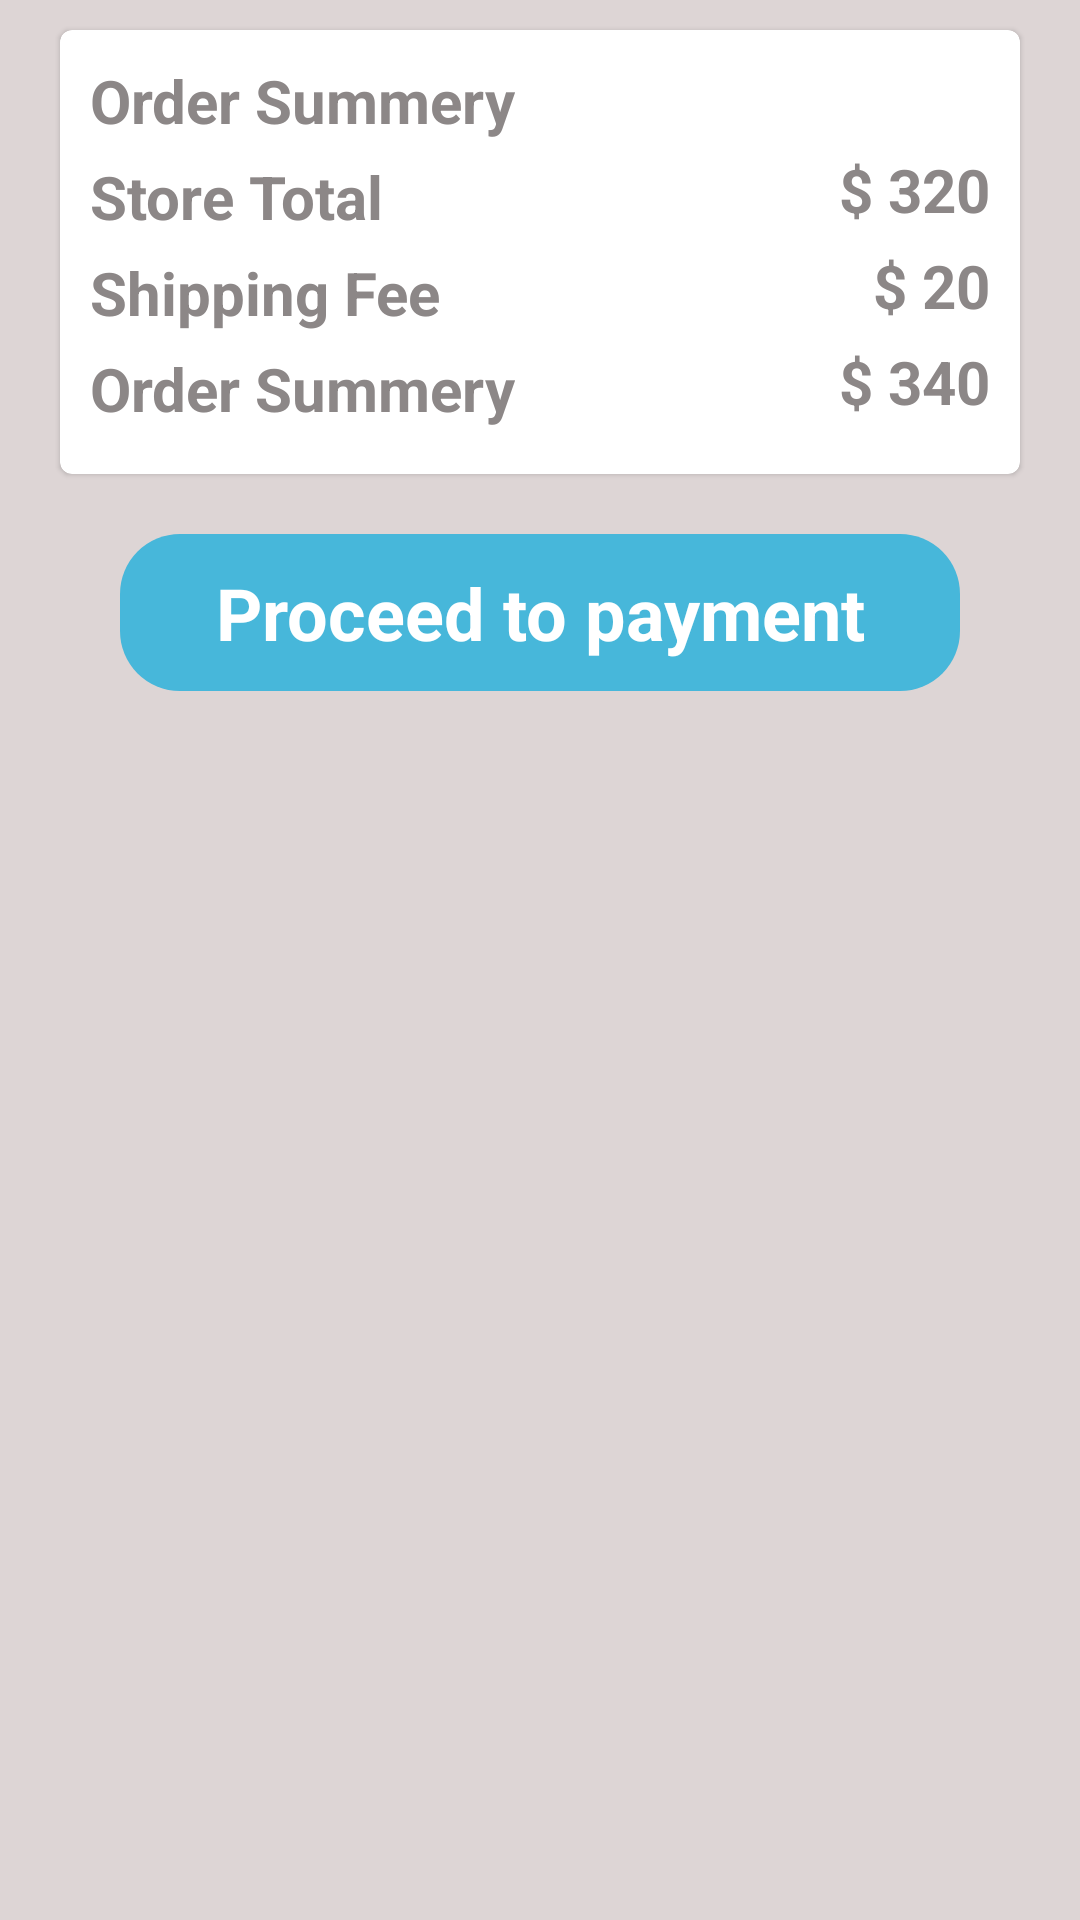

Layout XML and referenced resources for this Android screen:
<!-- AndroidManifest.xml: application theme Theme.EcommerceApplication -->
<!-- res/layout/fragment_check_out.xml -->
<?xml version="1.0" encoding="utf-8"?>
<FrameLayout xmlns:android="http://schemas.android.com/apk/res/android"
    xmlns:tools="http://schemas.android.com/tools"
    android:layout_width="match_parent"
    android:layout_height="match_parent"
    android:background="@color/background_grey_Color"
    xmlns:app="http://schemas.android.com/apk/res-auto"
    tools:context=".view.fragment.CheckOutFragment">

    <ScrollView
        android:layout_width="match_parent"
        android:layout_height="match_parent">
        <androidx.constraintlayout.widget.ConstraintLayout
            android:layout_width="match_parent"
            android:layout_height="match_parent">

            <androidx.recyclerview.widget.RecyclerView
                android:id="@+id/CheckOutPageRecyclerView"
                android:layout_width="match_parent"
                android:layout_height="wrap_content"
                android:background="@color/background_grey_Color"
                app:layout_constraintBottom_toTopOf="@+id/CheckOutOrderSummeryCardView"
                app:layout_constraintEnd_toEndOf="parent"
                app:layout_constraintStart_toStartOf="parent"
                app:layout_constraintTop_toTopOf="parent"
                tools:listitem="@layout/chart_item_design" />


            <com.google.android.material.card.MaterialCardView
                android:id="@+id/CheckOutOrderSummeryCardView"
                android:layout_width="match_parent"
                android:layout_height="wrap_content"
                android:elevation="10dp"
                android:layout_marginStart="20dp"
                android:layout_marginEnd="20dp"
                android:layout_marginTop="10dp"
                app:layout_constraintBottom_toTopOf="@+id/CheckOutPageCheckOutButtonTextView"
                app:layout_constraintEnd_toEndOf="parent"
                app:layout_constraintStart_toStartOf="parent"
                app:layout_constraintTop_toBottomOf="@+id/CheckOutPageRecyclerView">

                <androidx.constraintlayout.widget.ConstraintLayout
                    android:layout_width="match_parent"
                    android:layout_height="match_parent"
                    android:padding="10dp"
                    >

                    <TextView
                        android:id="@+id/CheckOutPageSummeryOrderSummeryTextView"
                        android:layout_width="wrap_content"
                        android:layout_height="wrap_content"
                        android:layout_marginBottom="5dp"
                        android:text="Order Summery"
                        android:textColor="@color/secondary_Color"
                        android:textSize="20sp"
                        android:textStyle="bold"
                        app:layout_constraintBottom_toTopOf="@+id/CheckOutPageSummeryStoreTotalTextView"
                        app:layout_constraintStart_toStartOf="parent"
                        app:layout_constraintTop_toTopOf="parent" />

                    <TextView
                        android:id="@+id/CheckOutPageSummeryStoreTotalTextView"
                        android:layout_width="wrap_content"
                        android:layout_height="wrap_content"
                        android:layout_marginBottom="5dp"
                        android:text="Store Total"
                        android:textColor="@color/secondary_Color"
                        android:textSize="20sp"
                        android:textStyle="bold"
                        app:layout_constraintBottom_toTopOf="@+id/CheckOutPageSummeryShippingFeeTextView"
                        app:layout_constraintStart_toStartOf="parent"
                        app:layout_constraintTop_toBottomOf="@+id/CheckOutPageSummeryOrderSummeryTextView" />

                    <TextView
                        android:id="@+id/CheckOutPageSummeryStoreTotalValueTextView"
                        android:layout_width="wrap_content"
                        android:layout_height="wrap_content"
                        android:layout_marginBottom="5dp"
                        android:text="$ 320"
                        android:textColor="@color/secondary_Color"
                        android:textSize="20sp"
                        android:textStyle="bold"
                        app:layout_constraintBottom_toTopOf="@+id/CheckOutPageSummeryShippingFeeTextView"
                        app:layout_constraintEnd_toEndOf="parent"
                        app:layout_constraintTop_toBottomOf="@+id/CheckOutPageSummeryOrderSummeryTextView" />

                    <TextView
                        android:id="@+id/CheckOutPageSummeryShippingFeeTextView"
                        android:layout_width="wrap_content"
                        android:layout_height="wrap_content"
                        android:layout_marginBottom="5dp"
                        android:text="Shipping Fee"
                        android:textColor="@color/secondary_Color"
                        android:textSize="20sp"
                        android:textStyle="bold"
                        app:layout_constraintBottom_toTopOf="@+id/CheckOutPageSummeryTotalPriceTextView"
                        app:layout_constraintStart_toStartOf="parent"
                        app:layout_constraintTop_toBottomOf="@+id/CheckOutPageSummeryStoreTotalTextView" />

                    <TextView
                        android:id="@+id/CheckOutPageSummeryShippingFeeValueTextView"
                        android:layout_width="wrap_content"
                        android:layout_height="wrap_content"
                        android:layout_marginBottom="5dp"
                        android:text="$ 20"
                        android:textColor="@color/secondary_Color"
                        android:textSize="20sp"
                        android:textStyle="bold"
                        app:layout_constraintBottom_toTopOf="@+id/CheckOutPageSummeryTotalPriceTextView"
                        app:layout_constraintEnd_toEndOf="parent"
                        app:layout_constraintTop_toBottomOf="@+id/CheckOutPageSummeryStoreTotalTextView" />

                    <TextView
                        android:id="@+id/CheckOutPageSummeryTotalPriceTextView"
                        android:layout_width="wrap_content"
                        android:layout_height="wrap_content"
                        android:layout_marginBottom="5dp"
                        android:text="Order Summery"
                        android:textColor="@color/secondary_Color"
                        android:textSize="20sp"
                        android:textStyle="bold"
                        app:layout_constraintBottom_toBottomOf="parent"
                        app:layout_constraintStart_toStartOf="parent"
                        app:layout_constraintTop_toBottomOf="@+id/CheckOutPageSummeryShippingFeeTextView" />

                    <TextView
                        android:id="@+id/CheckOutPageSummeryTotalPriceValueTextView"
                        android:layout_width="wrap_content"
                        android:layout_height="wrap_content"
                        android:layout_marginBottom="5dp"
                        android:text="$ 340"
                        android:textColor="@color/secondary_Color"
                        android:textSize="20sp"
                        android:textStyle="bold"
                        app:layout_constraintBottom_toBottomOf="parent"
                        app:layout_constraintEnd_toEndOf="parent"
                        app:layout_constraintTop_toBottomOf="@+id/CheckOutPageSummeryShippingFeeTextView" />


                </androidx.constraintlayout.widget.ConstraintLayout>
            </com.google.android.material.card.MaterialCardView>

            <TextView
                android:id="@+id/CheckOutPageCheckOutButtonTextView"
                android:layout_width="match_parent"
                android:layout_height="wrap_content"
                android:layout_marginStart="40dp"
                android:layout_marginTop="20dp"
                android:layout_marginEnd="40dp"
                android:layout_marginBottom="40dp"
                android:background="@drawable/solid_tertiary"
                android:padding="10dp"
                android:text="Proceed to payment"
                android:textAlignment="center"
                android:textColor="@color/white"
                android:textSize="24sp"
                android:textStyle="bold"
                app:layout_constraintBottom_toBottomOf="parent"
                app:layout_constraintEnd_toEndOf="parent"
                app:layout_constraintStart_toStartOf="parent"
                app:layout_constraintTop_toBottomOf="@+id/CheckOutOrderSummeryCardView" />

        </androidx.constraintlayout.widget.ConstraintLayout>

    </ScrollView>

</FrameLayout>
<!-- res/layout/chart_item_design.xml (included above) -->
<?xml version="1.0" encoding="utf-8"?>
<androidx.cardview.widget.CardView xmlns:android="http://schemas.android.com/apk/res/android"
    xmlns:app="http://schemas.android.com/apk/res-auto"
    android:layout_width="match_parent"
    android:layout_height="150dp"
    android:layout_marginStart="20dp"
    android:layout_marginTop="10dp"
    android:layout_marginEnd="20dp"
    android:layout_marginBottom="10dp"
    android:elevation="50dp"
    android:background="@drawable/rectangle_carve"
    android:backgroundTint="@color/white">

    <androidx.constraintlayout.widget.ConstraintLayout
        android:layout_width="match_parent"
        android:layout_height="match_parent"
        >
        <ImageView
            android:id="@+id/PopularProductImage"
            android:layout_width="130dp"
            android:layout_height="130dp"
            android:layout_marginTop="5dp"
            android:layout_marginEnd="10dp"
            android:layout_marginBottom="10dp"
            android:background="@drawable/rectangle_carve"
            android:backgroundTint="@color/primary_Color"
            android:scaleType="fitXY"
            android:src="@drawable/baseline_image_24"
            app:layout_constraintBottom_toBottomOf="parent"
            app:layout_constraintEnd_toEndOf="parent"
            app:layout_constraintTop_toTopOf="parent" />

        <TextView
            android:id="@+id/ChartItemTitle"
            android:layout_width="wrap_content"
            android:layout_height="wrap_content"
            android:layout_marginStart="20dp"
            android:layout_marginTop="5dp"
            android:padding="8dp"
            android:text="Product Title"
            android:textColor="@color/black"
            android:textSize="20sp"
            android:textStyle="bold"
            app:layout_constraintBottom_toTopOf="@+id/ChartProductReviewText"
            app:layout_constraintStart_toStartOf="parent"
            app:layout_constraintTop_toTopOf="parent" />

        <TextView
            android:id="@+id/ChartProductReviewText"
            android:layout_width="wrap_content"
            android:layout_height="wrap_content"
            android:layout_marginStart="20dp"
            android:layout_marginTop="5dp"
            android:drawableRight="@drawable/baseline_star_rate_24"
            android:text="Reviews (4.9"
            android:textColor="@color/secondary_Color"
            android:textSize="18sp"
            android:textStyle="bold"
            app:layout_constraintStart_toStartOf="parent"
            app:layout_constraintTop_toBottomOf="@+id/ChartItemTitle" />

        <TextView
            android:id="@+id/ChartProductReviewText_DeadWeight"
            android:layout_width="wrap_content"
            android:layout_height="wrap_content"
            android:layout_marginTop="5dp"
            android:text=")"
            android:textColor="@color/secondary_Color"
            android:textSize="18sp"
            android:textStyle="bold"
            app:layout_constraintStart_toEndOf="@+id/ChartProductReviewText"
            app:layout_constraintTop_toBottomOf="@+id/ChartItemTitle" />

        <TextView
            android:id="@+id/ChartProductPrice"
            android:layout_width="wrap_content"
            android:layout_height="wrap_content"
            android:layout_marginStart="20dp"
            android:layout_marginTop="5dp"
            android:text="$ 98.9"
            android:textColor="@color/secondary_Color"
            android:textSize="18sp"
            android:textStyle="bold"
            app:layout_constraintStart_toStartOf="parent"
            app:layout_constraintTop_toBottomOf="@+id/ChartProductReviewText" />



        <TextView
            android:id="@+id/NumberOfChartProduct"
            android:layout_width="120dp"
            android:layout_height="wrap_content"
            app:layout_constraintEnd_toEndOf="@+id/ChartDecreaseButton"
            app:layout_constraintStart_toStartOf="@+id/ChartItemIncreaseButton"
            app:layout_constraintTop_toTopOf="@+id/ChartItemIncreaseButton"
            app:layout_constraintBottom_toBottomOf="@+id/ChartItemIncreaseButton"
            android:background="@drawable/rectangle_carve"
            android:backgroundTint="@color/secondary_Color"
            android:text="01"
            android:textSize="18sp"
            android:textColor="@color/white"
            android:textStyle="bold"
            android:textAlignment="center"
            />

        <ImageView
            android:id="@+id/ChartItemIncreaseButton"
            android:layout_width="30dp"
            android:layout_height="30dp"
            android:layout_marginStart="20dp"
            android:layout_marginTop="5dp"
            android:background="@drawable/circle_selective_button"
            android:src="@drawable/baseline_add_24"
            app:layout_constraintBottom_toBottomOf="parent"
            app:layout_constraintStart_toStartOf="parent"
            app:layout_constraintTop_toBottomOf="@+id/ChartProductPrice" />

        <ImageView
            android:id="@+id/ChartDecreaseButton"
            android:layout_width="30dp"
            android:layout_height="30dp"
            android:background="@drawable/circle_selective_button"
            android:src="@drawable/baseline_remove_24"
            app:layout_constraintEnd_toEndOf="@+id/NumberOfChartProduct"
            app:layout_constraintTop_toTopOf="@+id/ChartItemIncreaseButton"
            app:layout_constraintBottom_toBottomOf="@+id/ChartItemIncreaseButton"/>
    </androidx.constraintlayout.widget.ConstraintLayout>




</androidx.cardview.widget.CardView>
<!-- resources referenced by this layout -->
<resources>
  <color name="background_grey_Color">#DDD5D5</color>
  <color name="black">#FF000000</color>
  <color name="primary_Color">#47B7DA</color>
  <color name="secondary_Color">#8C8787</color>
  <color name="white">#FFFFFFFF</color>
  <!-- drawable baseline_image_24 (drawable) -->
  <vector android:height="24dp" android:tint="#8B8989"
      android:viewportHeight="24" android:viewportWidth="24"
      android:width="24dp" xmlns:android="http://schemas.android.com/apk/res/android">
      <path android:fillColor="@android:color/white" android:pathData="M21,19V5c0,-1.1 -0.9,-2 -2,-2H5c-1.1,0 -2,0.9 -2,2v14c0,1.1 0.9,2 2,2h14c1.1,0 2,-0.9 2,-2zM8.5,13.5l2.5,3.01L14.5,12l4.5,6H5l3.5,-4.5z"/>
  </vector>
  <!-- drawable baseline_star_rate_24 (drawable) -->
  <vector android:height="24dp" android:tint="#F1C817"
      android:viewportHeight="24" android:viewportWidth="24"
      android:width="24dp" xmlns:android="http://schemas.android.com/apk/res/android">
      <path android:fillColor="@android:color/white" android:pathData="M14.43,10l-2.43,-8l-2.43,8l-7.57,0l6.18,4.41l-2.35,7.59l6.17,-4.69l6.18,4.69l-2.35,-7.59l6.17,-4.41z"/>
  </vector>
  <!-- drawable circle_selective_button (drawable) -->
  <?xml version="1.0" encoding="utf-8"?>
  <selector xmlns:android="http://schemas.android.com/apk/res/android">
      <item android:state_checkable="false">
          <shape android:shape="oval">
              <solid android:color="@color/primary_Color" />
          </shape>
      </item>
      <item android:state_checkable="true">
          <shape android:shape="oval">
              <solid android:color="@color/tertiary_Color" />
          </shape>
      </item>
  </selector>
  <!-- drawable solid_tertiary (drawable) -->
  <?xml version="1.0" encoding="utf-8"?>
  <selector xmlns:android="http://schemas.android.com/apk/res/android">
      <item android:state_pressed="true">
          <shape android:shape="rectangle">
              <corners android:radius="20dp"/>
              <solid android:color="@color/tertiary_Color" android:width="2dp"/>
          </shape>
      </item>
      <item android:state_pressed="false">
          <shape android:shape="rectangle">
              <corners android:radius="20dp"/>
              <solid android:color="@color/primary_Color" android:width="2dp"/>
          </shape>
      </item>
  </selector>
  <style name="Theme.EcommerceApplication" parent="Base.Theme.EcommerceApplication" />
  <color name="tertiary_Color">#13318A</color>
  <style name="Base.Theme.EcommerceApplication" parent="Theme.MaterialComponents.DayNight">
          
          
      </style>
</resources>
